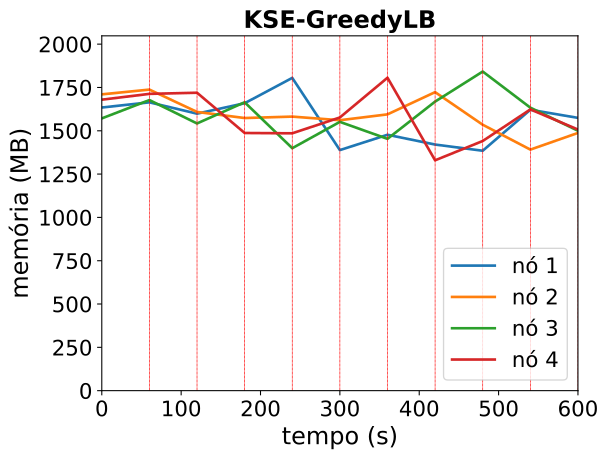

The file beside this chart, header and first rows:
timestamp, ppgcc-m02_pod_amount, ppgcc-m02_memory, ppgcc-m02_cpu, ppgcc-m03_pod_amount, ppgcc-m03_memory, ppgcc-m03_cpu, ppgcc-m04_pod_amount, ppgcc-m04_memory, ppgcc-m04_cpu, ppgcc-m05_pod_amount, ppgcc-m05_memory, ppgcc-m05_cpu
0, 10, 1673500, 1043419528, 10, 1751300, 1252685827, 10, 1609224, 915896554, 10, 1719836, 1289019556
60, 10, 1704124, 1056775965, 10, 1779416, 1228496683, 10, 1717596, 988632280, 10, 1754156, 1205469089
120, 3, 1637200, 1042544028, 3, 1647284, 1167265469, 2, 1579260, 1073041004, 4, 1760888, 1267732938
180, 8, 1698844, 1290703434, 8, 1611380, 1109836836, 8, 1704528, 1275486818, 7, 1522892, 1149998831
240, 6, 1848584, 1477161644, 4, 1619792, 967492942, 4, 1433136, 1201867064, 2, 1521044, 901377473
300, 6, 1421828, 1430545283, 6, 1598408, 1200416189, 8, 1588632, 1083995820, 9, 1614632, 1139074550
360, 4, 1512380, 785375766, 3, 1632992, 1401026816, 3, 1488312, 1264898660, 8, 1849504, 1270159739
420, 6, 1454564, 949358797, 9, 1764372, 1339515678, 10, 1708488, 1302685963, 3, 1361500, 1223784911
480, 4, 1418000, 852520789, 5, 1571676, 1518310891, 7, 1886136, 1357191062, 5, 1475680, 960945310
540, 8, 1660352, 1185703606, 5, 1424760, 1068010291, 3, 1672636, 1282326868, 8, 1662252, 1356770416
600, 6, 1612196, 1373847506, 6, 1523364, 1125811156, 6, 1536148, 947739232, 6, 1543288, 1285634889
